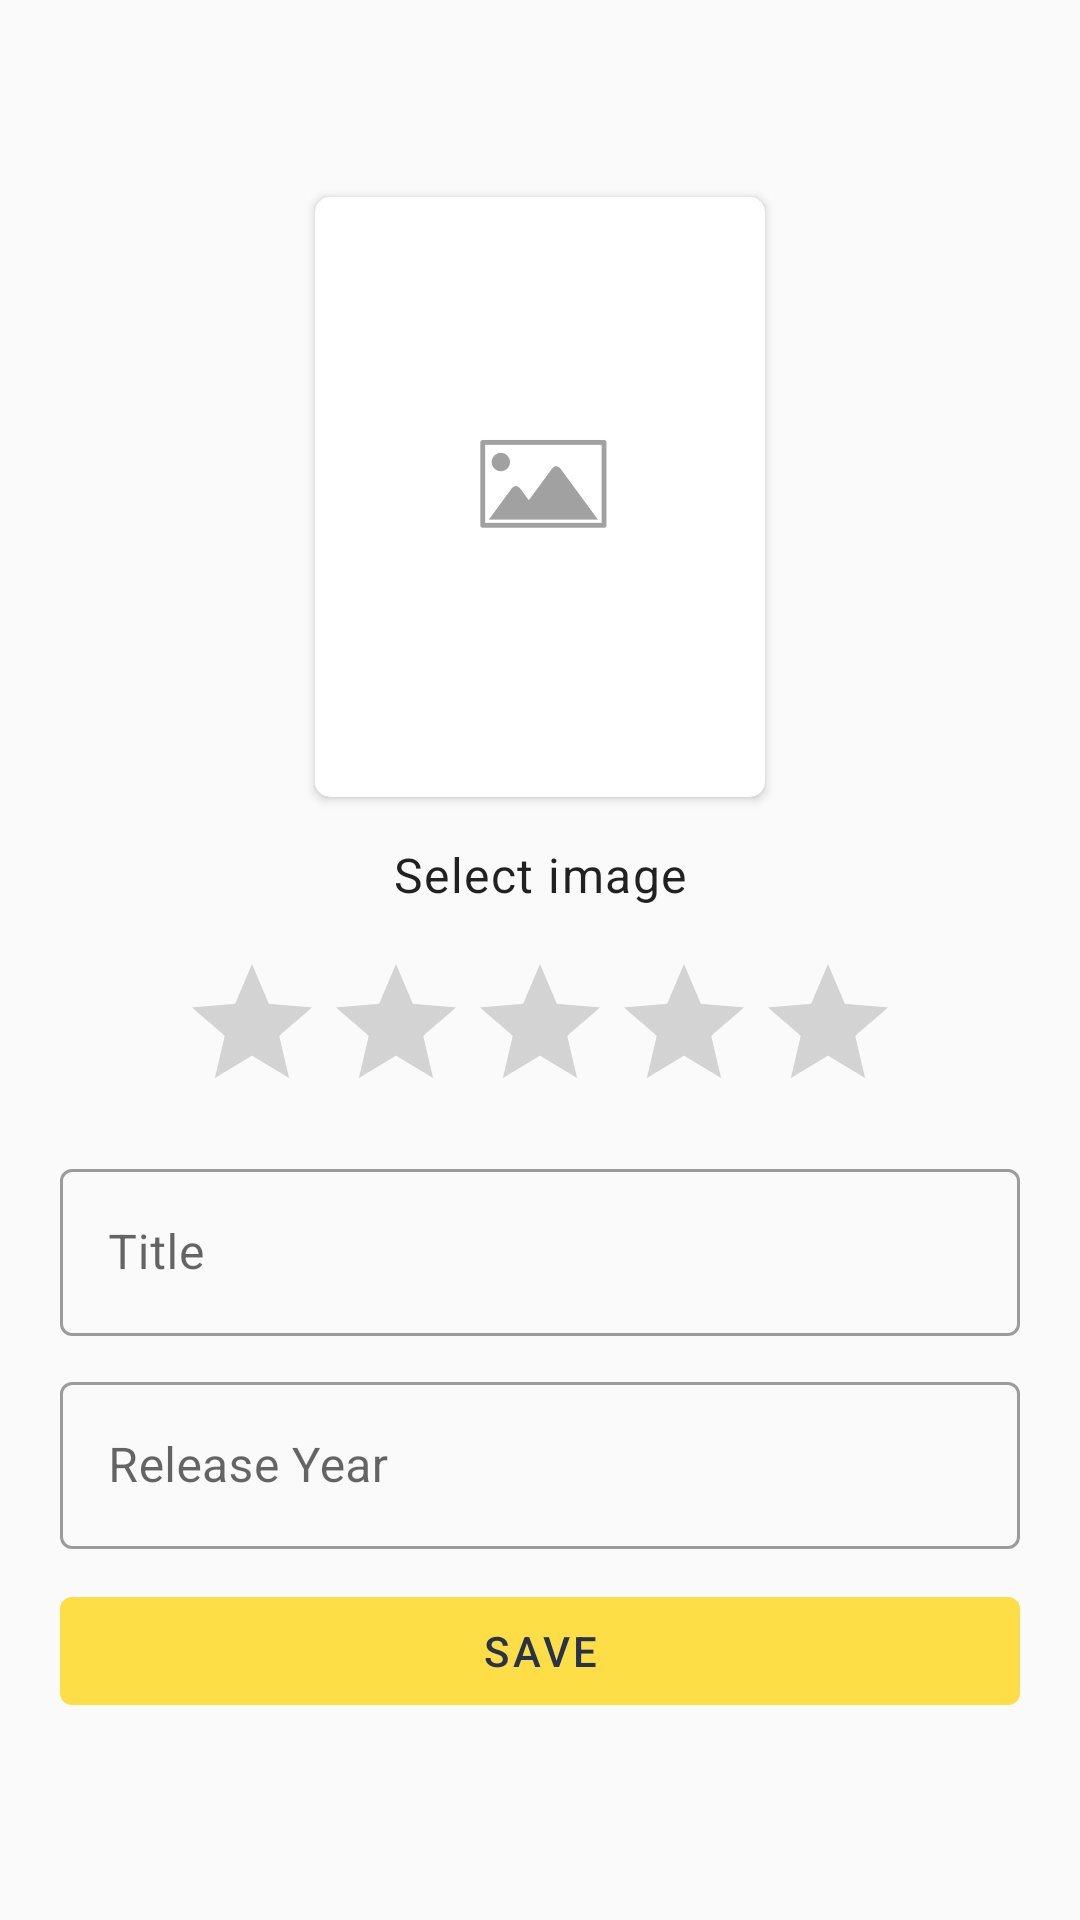

Reconstruct the res/layout file that produces this screen, plus the resources it refers to.
<!-- AndroidManifest.xml: application theme AppTheme -->
<!-- res/layout/movie_layout_dialog.xml -->
<?xml version="1.0" encoding="utf-8"?>
<LinearLayout xmlns:android="http://schemas.android.com/apk/res/android"
    xmlns:app="http://schemas.android.com/apk/res-auto"
    android:orientation="vertical"
    android:padding="15dp"
    android:gravity="center"
    android:layout_width="match_parent"
    android:layout_height="wrap_content">

    <com.google.android.material.card.MaterialCardView
        android:id="@+id/select_image"
        android:layout_margin="5dp"
        android:layout_width="wrap_content"
        android:elevation="5dp"
        app:cardCornerRadius="5dp"
        android:layout_height="wrap_content">
        <LinearLayout
            android:layout_width="wrap_content"
            android:layout_height="wrap_content">
            <FrameLayout
                android:layout_width="150dp"
                android:layout_height="200dp">
                <ImageView
                    android:id="@+id/image_view"
                    android:src="@drawable/placeholder"
                    android:scaleType="centerCrop"
                    android:layout_width="match_parent"
                    android:layout_height="match_parent"/>
            </FrameLayout>
        </LinearLayout>

    </com.google.android.material.card.MaterialCardView>
    <TextView
        android:text="Select image"
        android:padding="10dp"
        android:textAppearance="@style/TextAppearance.MaterialComponents.Body1"
        android:layout_width="wrap_content"
        android:layout_height="wrap_content"/>

    <RatingBar
        android:id="@+id/rating_bar"
        android:layout_margin="5dp"
        android:layout_width="wrap_content"
        android:layout_height="wrap_content"
        android:numStars="5"
        android:stepSize="0.5"/>

    <com.google.android.material.textfield.TextInputLayout
        android:layout_margin="5dp"
        android:layout_width="match_parent"
        android:layout_height="wrap_content"
        style="@style/Widget.MaterialComponents.TextInputLayout.OutlinedBox">
        <com.google.android.material.textfield.TextInputEditText
            android:id="@+id/et_title"
            android:hint="Title"
            android:layout_width="match_parent"
            android:layout_height="wrap_content"/>
    </com.google.android.material.textfield.TextInputLayout>

    <com.google.android.material.textfield.TextInputLayout
        android:layout_margin="5dp"
        android:layout_width="match_parent"
        android:layout_height="wrap_content"
        style="@style/Widget.MaterialComponents.TextInputLayout.OutlinedBox">
        <com.google.android.material.textfield.TextInputEditText
            android:id="@+id/et_release_year"
            android:hint="Release Year"
            android:inputType="number"
            android:layout_width="match_parent"
            android:layout_height="wrap_content"/>
    </com.google.android.material.textfield.TextInputLayout>

    <com.google.android.material.button.MaterialButton
        android:layout_margin="5dp"
        android:text="Save"
        android:textColor="@color/colorAccent"
        android:id="@+id/btn_save"
        style="@style/Widget.MaterialComponents.Button.UnelevatedButton"
        android:layout_width="match_parent"
        android:layout_height="wrap_content">
    </com.google.android.material.button.MaterialButton>

</LinearLayout>
<!-- resources referenced by this layout -->
<resources>
  <color name="colorAccent">#28324b</color>
  <!-- drawable placeholder: png bitmap (drawable, 8757 bytes) -->
  <style name="AppTheme" parent="Theme.MaterialComponents.Light.DarkActionBar.Bridge">
          
          <item name="colorAccent">@color/colorPrimaryDark</item>
          <item name="colorPrimary">@color/colorPrimary</item>
          <item name="colorPrimaryDark" tools:targetApi="23">@android:color/white</item>
          <item name="android:windowLightStatusBar" tools:targetApi="23">true</item>
      </style>
  <color name="colorPrimaryDark">#28324b</color>
  <color name="colorPrimary">#fdde46</color>
</resources>
